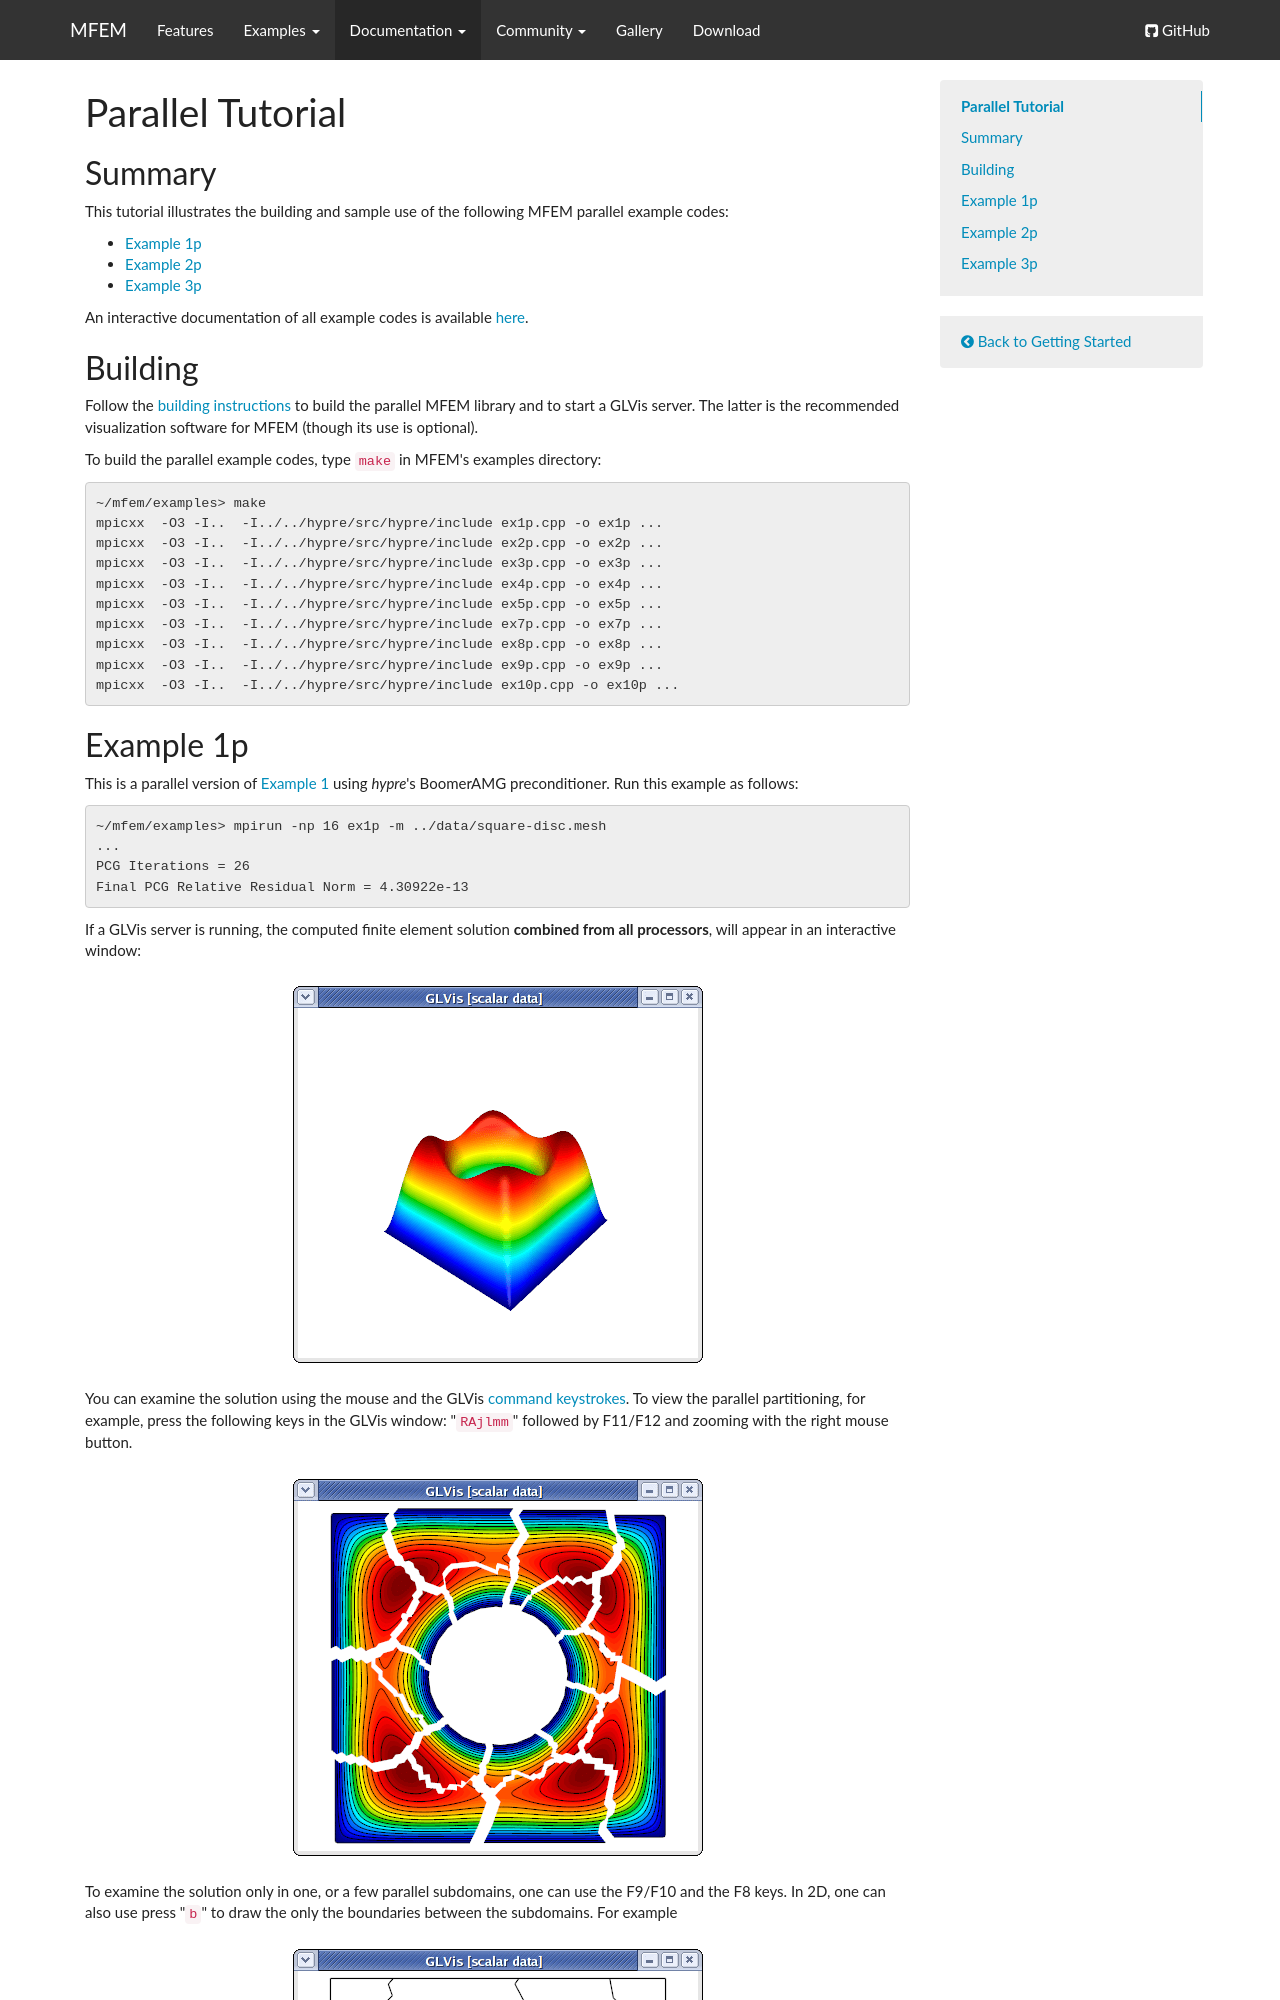

repository: mfem/web · page: parallel-tutorial/index.html · generator: mkdocs

# Parallel Tutorial

## Summary

This tutorial illustrates the building and sample use of the following MFEM parallel example codes:
  - [Example 1p](#example-1p)
  - [Example 2p](#example-2p)
  - [Example 3p](#example-3p)

An interactive documentation of all example codes is available [here](http://mfem.github.io/doxygen/examples/README_files/index.html).

## Building

Follow the [building instructions](http://github.com/mfem/mfem/wiki/Building) to build the parallel MFEM library and to start a GLVis server. The latter is the recommended visualization software for MFEM (though its use is optional).

To build the parallel example codes, type `make` in MFEM's examples directory:
```
~/mfem/examples> make
mpicxx  -O3 -I..  -I../../hypre-2.10.0b/src/hypre/include ex1p.cpp -o ex1p ...
mpicxx  -O3 -I..  -I../../hypre-2.10.0b/src/hypre/include ex2p.cpp -o ex2p ...
mpicxx  -O3 -I..  -I../../hypre-2.10.0b/src/hypre/include ex3p.cpp -o ex3p ...
mpicxx  -O3 -I..  -I../../hypre-2.10.0b/src/hypre/include ex4p.cpp -o ex4p ...
mpicxx  -O3 -I..  -I../../hypre-2.10.0b/src/hypre/include ex5p.cpp -o ex5p ...
mpicxx  -O3 -I..  -I../../hypre-2.10.0b/src/hypre/include ex7p.cpp -o ex7p ...
mpicxx  -O3 -I..  -I../../hypre-2.10.0b/src/hypre/include ex8p.cpp -o ex8p ...
mpicxx  -O3 -I..  -I../../hypre-2.10.0b/src/hypre/include ex9p.cpp -o ex9p ...
mpicxx  -O3 -I..  -I../../hypre-2.10.0b/src/hypre/include ex10p.cpp -o ex10p ...
```
